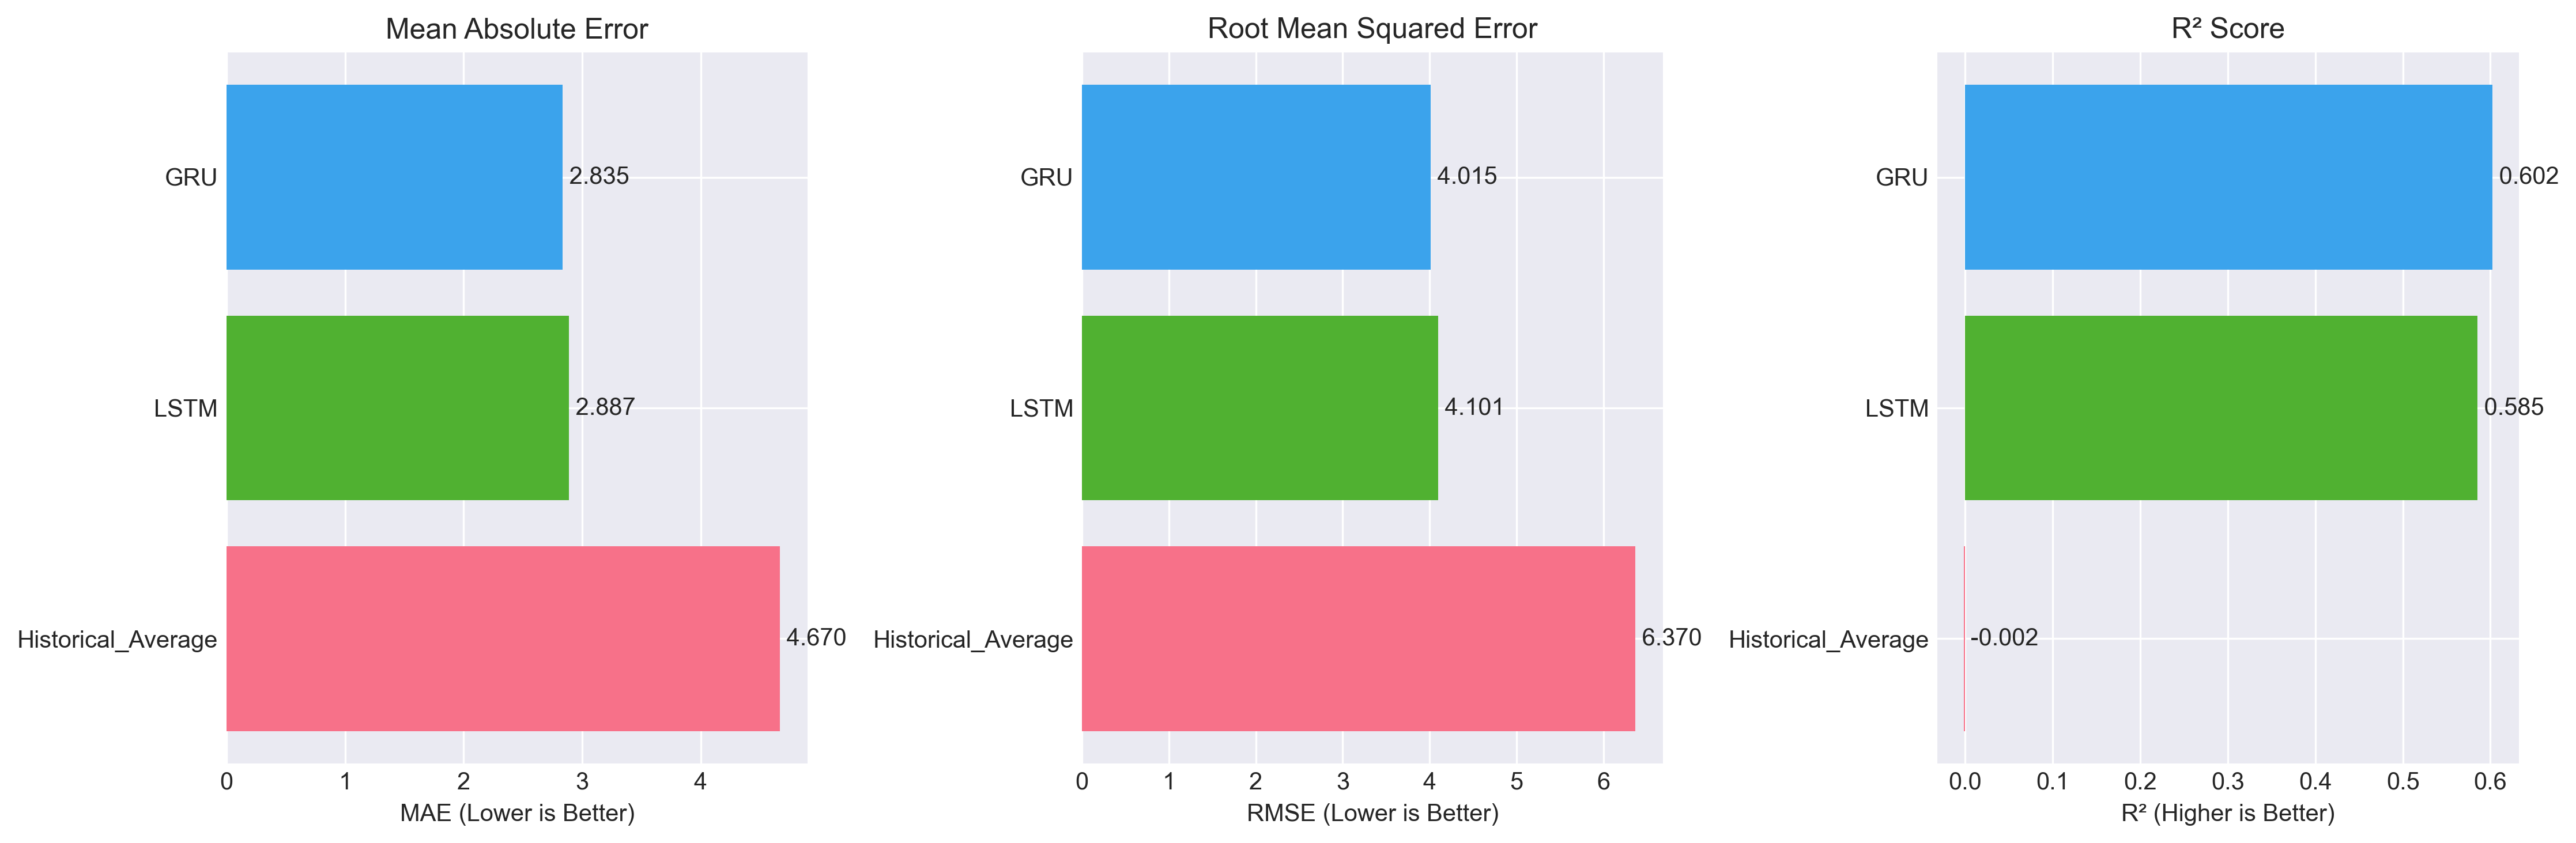

The file beside this chart, header and first rows:
Model, MAE, RMSE, R², Train_Time, Inference_Time
Historical_Average, 4.67, 6.37, -0.0016, 0.00, 0.0222
LSTM, 2.887, 4.101, 0.5849, 2361, 7.379
GRU, 2.835, 4.015, 0.6022, 20992, 7.687
